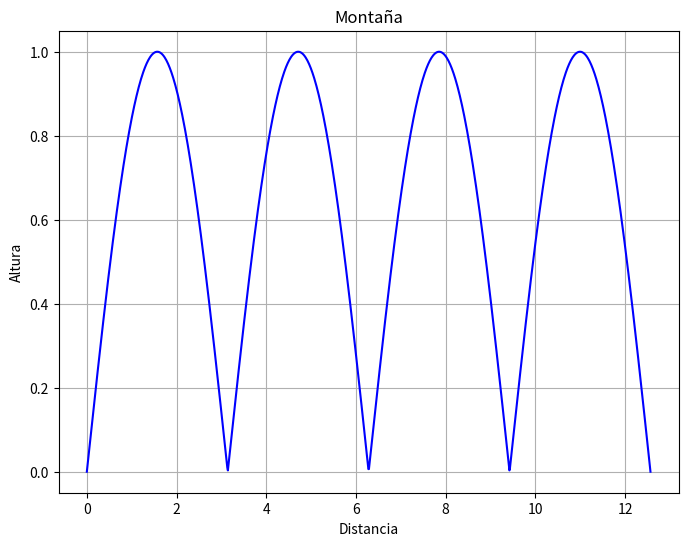

This figure's Python source:
import matplotlib.pyplot as plt
import numpy as np

def montana(x):
    """
    Función que calcula la altura de una montaña en función de la distancia.

    Parameters:
        x (array_like): Valores de distancia a lo largo del eje x.

    Returns:
        array_like: Altura correspondiente a cada valor de distancia.
    """
    return np.abs(np.sin(x))

def graficar_montana():
    """
    Función que grafica una montaña utilizando la librería Matplotlib.
    """
    plt.figure(figsize=(8, 6))

    # Generar valores para la montaña
    x_values = np.linspace(0, 4 * np.pi, 1000)  # Valores de distancia a lo largo del eje x
    y_values = montana(x_values)  # Altura correspondiente a cada valor de distancia

    # Graficar la montaña
    plt.plot(x_values, y_values, 'b')  # 'b' para especificar el color azul

    # Etiquetas y título del gráfico
    plt.xlabel('Distancia')
    plt.ylabel('Altura')
    plt.title('Montaña')

    # Mostrar la cuadrícula en el gráfico
    plt.grid(True)

    # Mostrar el gráfico
    plt.show()

if __name__ == '__main__':
    graficar_montana()
